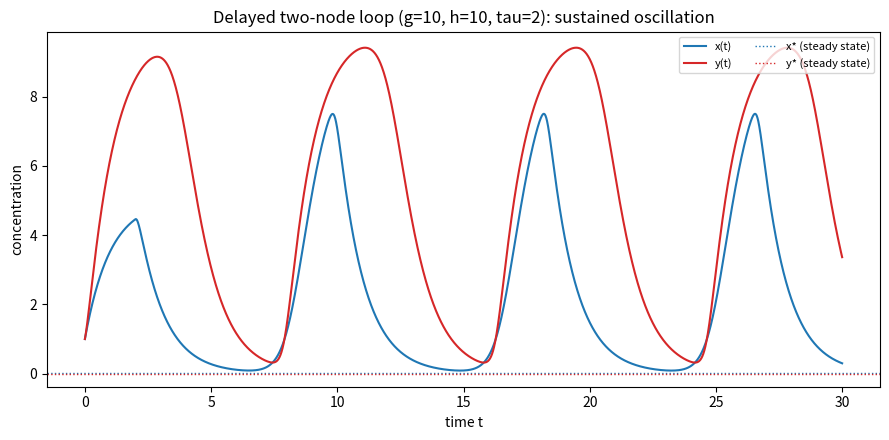

Source code (Python): (Note: this script raises an exception after producing the figure.)
import numpy as np
import matplotlib
matplotlib.use("Agg")
import matplotlib.pyplot as plt

# ---------------------------------------------------------------
# Two-node loop with DELAYED repression:
#   dx/dt = g/(1 + y(t-tau)^3) - x
#   dy/dt = h*x^3/(1 + x^3) - y
# X represses itself indirectly through Y, but Y's action on X
# is delayed by tau. We integrate with a generic multi-variable
# Heun (predictor-corrector) scheme adapted for DDEs.
# ---------------------------------------------------------------

# Parameters
g, h = 10.0, 10.0
tau = 2.0
dt = 0.01
t_end = 30.0
n_steps = int(round(t_end / dt))
lag = int(round(tau / dt))          # delay expressed in integer steps

# Generic RHS: f(t, state, delayed_state) -> derivative vector.
# 'state' is (x, y) now; 'delayed_state' is (x, y) evaluated at t-tau.
def f(t, state, delayed):
    x, y = state
    yd = delayed[1]                 # only y(t-tau) enters this model
    dx = g / (1.0 + yd**3) - x
    dy = h * x**3 / (1.0 + x**3) - y
    return np.array([dx, dy])

# Constant history: (x, y) = (1, 1) for all t <= 0
hist = np.array([1.0, 1.0])

# Storage for the full trajectory (index 0 corresponds to t = 0).
X = np.zeros((n_steps + 1, 2))
X[0] = hist.copy()

# Helper: delayed state at step index k (k may be negative -> history).
def delayed_at(k):
    return X[k] if k >= 0 else hist

# ---- Generic multi-variable Heun integration for the DDE ----
for n in range(n_steps):
    t = n * dt
    # delayed states needed at t-tau (predictor) and t+dt-tau (corrector)
    d_now = delayed_at(n - lag)         # state at t - tau
    d_next = delayed_at(n + 1 - lag)    # state at (t+dt) - tau (already known)

    # Predictor (explicit Euler step)
    k1 = f(t, X[n], d_now)
    X_pred = X[n] + dt * k1

    # Corrector (average the slopes)
    k2 = f(t + dt, X_pred, d_next)
    X[n + 1] = X[n] + 0.5 * dt * (k1 + k2)

t_arr = np.linspace(0.0, t_end, n_steps + 1)
x_sol, y_sol = X[:, 0], X[:, 1]

# ---------------------------------------------------------------
# Steady state (fixed point) of the system: identical with or
# without delay, since at a constant state y(t-tau) = y(t).
#   x* = g/(1 + y*^3),  y* = h*x*^3/(1 + x*^3)
# Solve by simple fixed-point iteration.
# ---------------------------------------------------------------
xs, ys = 1.0, 1.0
for _ in range(100000):
    xs_new = g / (1.0 + ys**3)
    ys_new = h * xs_new**3 / (1.0 + xs_new**3)
    if abs(xs_new - xs) < 1e-12 and abs(ys_new - ys) < 1e-12:
        xs, ys = xs_new, ys_new
        break
    xs, ys = xs_new, ys_new

# ---------------------------------------------------------------
# Stability check: compare peak-to-peak amplitude of x in two
# consecutive late windows. A decaying (stable) response would
# shrink toward zero; a sustained oscillation keeps a comparable
# amplitude in both windows.
# ---------------------------------------------------------------
def ptp_in(window):
    lo, hi = window
    mask = (t_arr >= lo) & (t_arr <= hi)
    return x_sol[mask].max() - x_sol[mask].min()

amp_early = ptp_in((20.0, 25.0))
amp_late = ptp_in((25.0, 30.0))

print(f"Delay in steps (tau/dt)         : {lag}")
print(f"Fixed point x*                  : {xs:.6f}")
print(f"Fixed point y*                  : {ys:.6f}")
print(f"x at t=30                       : {x_sol[-1]:.6f}")
print(f"y at t=30                       : {y_sol[-1]:.6f}")
print(f"Peak-to-peak amplitude of x, t in [20,25]: {amp_early:.6f}")
print(f"Peak-to-peak amplitude of x, t in [25,30]: {amp_late:.6f}")
print(f"Amplitude ratio (late/early)    : {amp_late/amp_early:.6f}")
print(f"Sustained oscillation (ratio > 0.8 and amp_late > 0.1): "
      f"{bool(amp_late/amp_early > 0.8 and amp_late > 0.1)}")

# Explanation (one sentence):
print("Explanation: because x* and y* are a genuine fixed point that "
      "the undelayed system settles onto, a non-decaying oscillation of "
      "comparable amplitude in both late windows shows the delay has "
      "turned that previously stable steady state unstable.")

# ---- Time-series plot ----
plt.figure(figsize=(9, 4.5))
plt.plot(t_arr, x_sol, label="x(t)", color="tab:blue")
plt.plot(t_arr, y_sol, label="y(t)", color="tab:red")
plt.axhline(xs, color="tab:blue", ls=":", lw=1, label="x* (steady state)")
plt.axhline(ys, color="tab:red", ls=":", lw=1, label="y* (steady state)")
plt.xlabel("time t")
plt.ylabel("concentration")
plt.title("Delayed two-node loop (g=10, h=10, tau=2): sustained oscillation")
plt.legend(loc="upper right", ncol=2, fontsize=8)
plt.tight_layout()
plt.savefig("/private/tmp/claude-501/-Users-lvmy-neu-teaching-numericalR-numericalR/e8e9d206-e3a8-4079-be52-06334c0a89a5/scratchpad/eval/gen/4C.2.1_s4.png")
